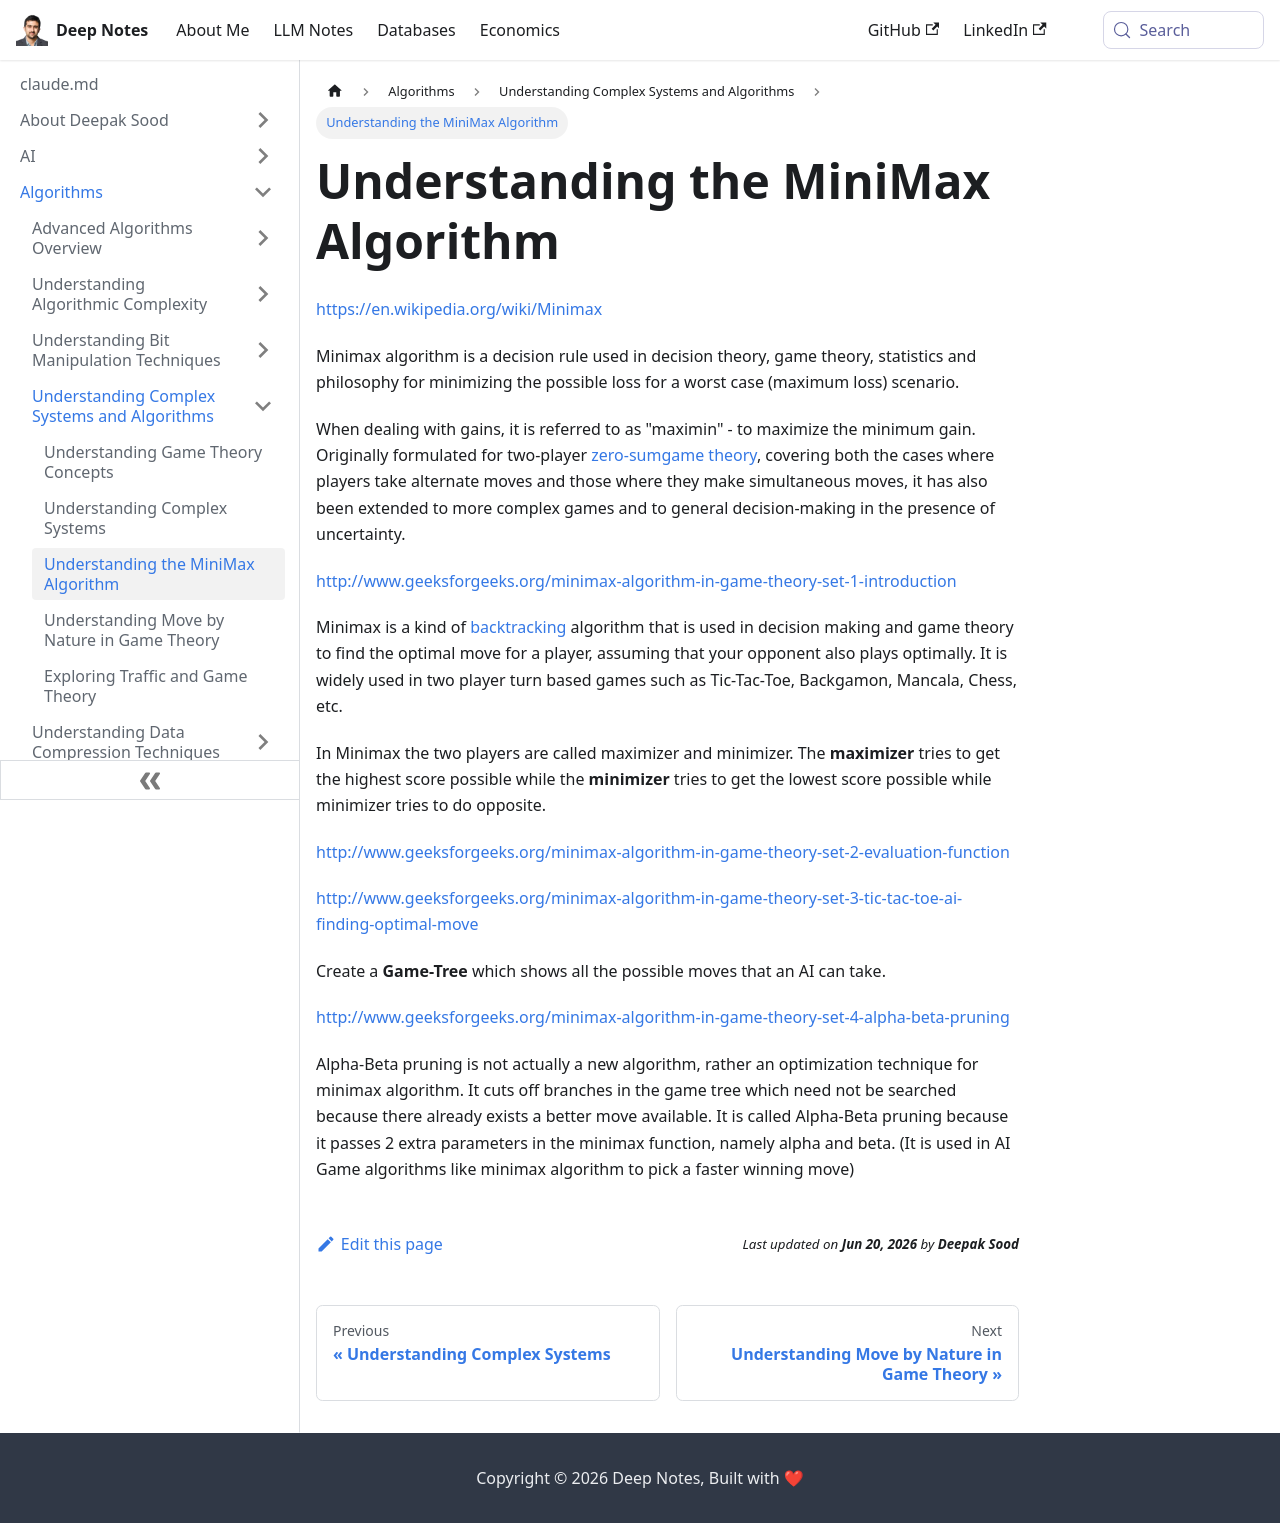

repository: deepaksood619/deepaksood619.github.io · page: algorithms/complex-systems/minimax-algorithm/index.html · generator: docusaurus

---
slug: /algorithms/complex-systems/minimax-algorithm
title: Understanding the MiniMax Algorithm
description: Explore the MiniMax algorithm, a vital decision-making tool in game theory for minimizing loss and maximizing gains in competitive scenarios.
created: 2023-03-05
updated: 2023-12-05
---
https://en.wikipedia.org/wiki/Minimax

Minimax algorithm is a decision rule used in decision theory, game theory, statistics and philosophy for minimizing the possible loss for a worst case (maximum loss) scenario.

When dealing with gains, it is referred to as "maximin" - to maximize the minimum gain. Originally formulated for two-player [zero-sum](https://en.wikipedia.org/wiki/Zero-sum)[game theory](https://en.wikipedia.org/wiki/Game_theory), covering both the cases where players take alternate moves and those where they make simultaneous moves, it has also been extended to more complex games and to general decision-making in the presence of uncertainty.

http://www.geeksforgeeks.org/minimax-algorithm-in-game-theory-set-1-introduction

Minimax is a kind of [backtracking](http://www.geeksforgeeks.org/tag/backtracking/) algorithm that is used in decision making and game theory to find the optimal move for a player, assuming that your opponent also plays optimally. It is widely used in two player turn based games such as Tic-Tac-Toe, Backgamon, Mancala, Chess, etc.

In Minimax the two players are called maximizer and minimizer. The **maximizer** tries to get the highest score possible while the **minimizer** tries to get the lowest score possible while minimizer tries to do opposite.

http://www.geeksforgeeks.org/minimax-algorithm-in-game-theory-set-2-evaluation-function

http://www.geeksforgeeks.org/minimax-algorithm-in-game-theory-set-3-tic-tac-toe-ai-finding-optimal-move

Create a **Game-Tree** which shows all the possible moves that an AI can take.

http://www.geeksforgeeks.org/minimax-algorithm-in-game-theory-set-4-alpha-beta-pruning

Alpha-Beta pruning is not actually a new algorithm, rather an optimization technique for minimax algorithm. It cuts off branches in the game tree which need not be searched because there already exists a better move available. It is called Alpha-Beta pruning because it passes 2 extra parameters in the minimax function, namely alpha and beta. (It is used in AI Game algorithms like minimax algorithm to pick a faster winning move)
